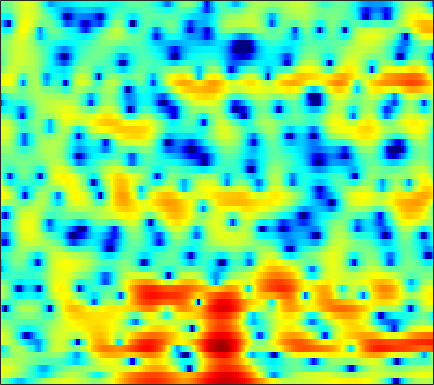

The table this chart was drawn from, first rows:
-0.1798, -0.71868, -1.5362, -2.4736, -3.2506, -4.3794, -5.512, -6.2473, -6.9127, -7.0566, -6.6464, -6.0572, -5.0764, -4.0314, -3.2705, -2.3259, -1.4725, -0.89046, -0.18884, 0.44828, 1.0192, 1.413, 1.8835, 2.2821
3.602, 3.431, 3.145, 2.803, 2.514, 2.096, 1.647, 1.292, 0.7937, 0.2672, -0.2923, -0.7414, -1.391, -2.102, -2.68, -3.509, -4.378, -5.006, -5.687, -5.997, -5.777, -5.271, -4.298, -3.18
3.953, 3.857, 3.681, 3.452, 3.245, 2.924, 2.554, 2.239, 1.76, 1.214, 0.5882, 0.05983, -0.7356, -1.644, -2.411, -3.547, -4.8, -5.768, -6.931, -7.665, -7.668, -7.186, -6.154, -5.002
2.263, 2.167, 2.055, 1.953, 1.875, 1.767, 1.64, 1.526, 1.339, 1.111, 0.8465, 0.6227, 0.2953, -0.05426, -0.3229, -0.6763, -1.013, -1.236, -1.48, -1.658, -1.767, -1.803, -1.798, -1.777
-2.147, -2.293, -1.904, -1.14, -0.5229, 0.205, 0.7585, 1.041, 1.25, 1.29, 1.187, 1.032, 0.7442, 0.4074, 0.1526, -0.1577, -0.3891, -0.4862, -0.4936, -0.3903, -0.2063, -0.03351, 0.2031, 0.3933
-5.286, -5.077, -3.104, -1.123, -0.01359, 0.9908, 1.552, 1.728, 1.688, 1.373, 0.8012, 0.2088, -0.8112, -2.11, -3.311, -5.234, -7.287, -8.311, -7.745, -5.541, -3.202, -1.688, -0.04043, 1.198
3.556, 3.178, 2.733, 2.292, 1.916, 1.301, 0.5067, -0.2323, -1.416, -2.788, -4.246, -5.296, -6.469, -7.332, -7.864, -8.531, -9.077, -9.134, -8.234, -6.3, -4.057, -2.49, -0.7077, 0.6936
3.706, 3.29, 2.638, 1.855, 1.157, 0.0427, -1.36, -2.666, -4.839, -7.748, -11.86, -16.2, -19.72, -14.46, -11.38, -8.568, -6.587, -5.388, -3.963, -2.689, -1.515, -0.6853, 0.3375, 1.222
1.984, 1.675, 1.188, 0.6226, 0.1458, -0.5603, -1.354, -1.988, -2.86, -3.706, -4.428, -4.821, -5.052, -4.93, -4.656, -4.111, -3.452, -2.937, -2.228, -1.519, -0.8306, -0.3271, 0.3158, 0.9217
0.4298, 0.1781, -0.1448, -0.4421, -0.6426, -0.8844, -1.094, -1.238, -1.424, -1.591, -1.729, -1.801, -1.849, -1.85, -1.828, -1.758, -1.65, -1.55, -1.391, -1.188, -0.9297, -0.6918, -0.3073, 0.1503
-1.43, -1.975, -2.377, -2.356, -2.118, -1.641, -1.111, -0.746, -0.3406, -0.0306, 0.1803, 0.2767, 0.3253, 0.2774, 0.1806, -0.03158, -0.3404, -0.6309, -1.115, -1.664, -2.175, -2.447, -2.511, -2.068
-6.59, -11.56, -17.86, -9.822, -6.219, -3.251, -1.357, -0.3731, 0.5752, 1.232, 1.646, 1.829, 1.91, 1.828, 1.674, 1.309, 0.7074, 0.09659, -1.048, -2.737, -5.361, -8.535, -17.24, -15.03
-1.26, -2.324, -3.143, -3.182, -2.857, -2.271, -1.715, -1.369, -0.9647, -0.6597, -0.4317, -0.3121, -0.2474, -0.2904, -0.3971, -0.6479, -0.9994, -1.308, -1.742, -2.228, -2.728, -3.004, -3.008, -2.346
2.134, 1.399, 0.3916, -0.6661, -1.513, -2.729, -3.973, -4.818, -5.518, -5.57, -5.117, -4.694, -4.249, -4.155, -4.376, -4.914, -5.506, -5.771, -5.464, -4.407, -2.971, -1.864, -0.4739, 0.818
2.661, 1.971, 0.832, -0.6219, -2.011, -4.49, -8.155, -12.45, -23.42, -15.63, -10.09, -7.979, -6.551, -6.275, -6.75, -8.395, -11.9, -17.09, -17.11, -9.217, -4.673, -2.284, 0.1004, 1.899
0.04763, -0.2448, -0.7711, -1.466, -2.096, -3.055, -4.067, -4.748, -5.333, -5.478, -5.218, -4.925, -4.615, -4.483, -4.467, -4.583, -4.623, -4.476, -3.914, -2.877, -1.534, -0.4776, 0.8612, 2.044
-4.123, -3.695, -3.194, -2.849, -2.682, -2.578, -2.584, -2.625, -2.714, -2.788, -2.851, -2.898, -2.949, -2.976, -2.988, -2.954, -2.783, -2.528, -2.018, -1.341, -0.5235, 0.1378, 1.036, 1.874
-8.645, -6.736, -4.873, -3.561, -2.839, -2.152, -1.718, -1.53, -1.437, -1.483, -1.706, -1.971, -2.43, -2.981, -3.426, -3.915, -4.179, -4.095, -3.54, -2.581, -1.412, -0.5056, 0.6437, 1.666
-6.345, -5.092, -3.658, -2.492, -1.786, -1.062, -0.5534, -0.3184, -0.1983, -0.3327, -0.7272, -1.225, -2.229, -3.729, -5.289, -8.241, -12.72, -15.37, -11.31, -6.669, -3.473, -1.686, 0.1536, 1.543
-3.642, -3.253, -2.626, -1.956, -1.449, -0.8022, -0.2504, 0.07233, 0.3474, 0.3943, 0.218, -0.0938, -0.7933, -1.816, -2.812, -4.352, -5.683, -6.071, -5.259, -3.564, -1.811, -0.6525, 0.6135, 1.582
-5.114, -5.168, -4.871, -4.143, -3.408, -2.316, -1.272, -0.5809, 0.1787, 0.7371, 1.061, 1.159, 1.133, 0.9457, 0.7359, 0.4442, 0.2382, 0.1694, 0.2244, 0.4355, 0.724, 0.9497, 1.21, 1.381
-11.12, -13.76, -14.81, -10.9, -7.948, -4.864, -2.576, -1.229, 0.168, 1.214, 1.937, 2.309, 2.625, 2.746, 2.75, 2.643, 2.436, 2.261, 1.987, 1.697, 1.401, 1.171, 0.8415, 0.4606
-8.726, -9.852, -9.982, -8.067, -6.144, -3.708, -1.657, -0.3776, 1.009, 2.071, 2.844, 3.267, 3.595, 3.702, 3.64, 3.381, 2.915, 2.457, 1.715, 0.86, -0.02612, -0.6665, -1.401, -1.987
-3.975, -3.933, -3.61, -2.901, -2.17, -1.051, 0.1425, 1.003, 2.038, 2.882, 3.533, 3.864, 4.092, 4.066, 3.856, 3.336, 2.521, 1.653, 0.1542, -1.813, -4.295, -6.351, -8.513, -8.502
-4.001, -4.227, -4.088, -3.382, -2.531, -1.229, 0.09192, 1.007, 2.071, 2.93, 3.576, 3.882, 4.101, 4.059, 3.842, 3.294, 2.417, 1.499, -0.1371, -2.359, -5.372, -8.277, -11.86, -10.97
-8.64, -12.57, -15.97, -10.27, -6.813, -3.61, -1.394, -0.1596, 1.112, 2.048, 2.703, 3.044, 3.315, 3.385, 3.33, 3.038, 2.531, 2.028, 1.174, 0.1616, -0.9257, -1.658, -2.391, -2.699
-3.654, -4.943, -5.652, -4.858, -3.738, -2.232, -1.032, -0.3292, 0.3699, 0.8667, 1.212, 1.459, 1.722, 1.951, 2.075, 2.174, 2.145, 2.016, 1.715, 1.271, 0.722, 0.2726, -0.3546, -0.9369
2.818, 2.248, 1.641, 1.217, 0.9794, 0.696, 0.3528, 0.02763, -0.5451, -1.189, -1.667, -1.796, -1.471, -0.7271, -0.09772, 0.7243, 1.355, 1.645, 1.798, 1.674, 1.272, 0.7444, -0.251, -1.644
5.48, 4.855, 4.002, 3.136, 2.447, 1.422, 0.198, -0.9644, -3.037, -6.091, -11.07, -16.07, -11.73, -6.36, -3.805, -1.552, -0.08394, 0.6616, 1.275, 1.496, 1.345, 0.9629, 0.06979, -1.446
4.333, 3.472, 2.288, 1.161, 0.3781, -0.5678, -1.511, -2.292, -3.519, -5.049, -6.56, -7.146, -6.65, -5.226, -4.116, -2.741, -1.8, -1.208, -0.6061, -0.132, 0.2122, 0.3992, 0.5028, 0.4351
1.728, 0.1823, -2.13, -4.34, -5.327, -5.288, -4.418, -3.745, -3.129, -2.828, -2.661, -2.675, -2.704, -2.784, -2.942, -3.326, -3.789, -4.117, -4.133, -3.397, -2.094, -1.023, 0.2751, 1.374
-0.1689, -2.08, -5.693, -11.5, -15.64, -10.54, -6.183, -4.167, -2.463, -1.442, -0.9565, -0.8481, -1.05, -1.665, -2.438, -4.197, -7.151, -11.09, -26.46, -12.63, -5.876, -2.945, -0.2539, 1.611
-0.8043, -1.357, -2.179, -2.867, -3.082, -2.9, -2.326, -1.797, -1.144, -0.6595, -0.4238, -0.367, -0.5352, -0.9738, -1.458, -2.337, -3.375, -4.048, -4.419, -3.761, -2.325, -1.132, 0.3388, 1.538
-1.562, -1.317, -1.147, -1.069, -1.026, -0.952, -0.8242, -0.7233, -0.5844, -0.4879, -0.4292, -0.4226, -0.466, -0.5547, -0.6548, -0.7635, -0.8286, -0.8197, -0.6686, -0.3414, 0.1242, 0.5168, 1.045, 1.498
-1.312, -0.9023, -0.5611, -0.395, -0.369, -0.414, -0.5316, -0.6459, -0.8113, -0.9498, -1.019, -1.043, -0.9791, -0.8279, -0.6778, -0.4349, -0.1535, 0.0682, 0.3895, 0.7129, 1.015, 1.223, 1.445, 1.572
0.2089, 0.4295, 0.5472, 0.4626, 0.2786, -0.1265, -0.708, -1.22, -1.96, -2.634, -3.103, -3.195, -2.96, -2.405, -1.851, -1.105, -0.3973, 0.08463, 0.6295, 1.065, 1.405, 1.596, 1.754, 1.804
2.102, 2.139, 2, 1.617, 1.158, 0.2745, -0.9535, -2.161, -4.227, -6.935, -9.898, -10.78, -8.837, -5.972, -4.2, -2.318, -0.9678, -0.2001, 0.5378, 1.04, 1.371, 1.532, 1.674, 1.758
3.365, 3.339, 3.098, 2.61, 2.054, 1.051, -0.2999, -1.599, -3.817, -6.706, -9.93, -10.94, -8.793, -5.784, -3.977, -2.172, -0.949, -0.3605, 0.08062, 0.2001, 0.08552, -0.05566, -0.1556, -0.03806
3.545, 3.532, 3.316, 2.879, 2.409, 1.604, 0.617, -0.1912, -1.274, -2.219, -2.835, -2.95, -2.668, -2.029, -1.415, -0.7508, -0.2968, -0.2278, -0.5275, -1.418, -3.021, -4.72, -7.187, -7.302
2.416, 2.436, 2.266, 1.864, 1.407, 0.5882, -0.4405, -1.288, -2.359, -3.143, -3.369, -3.141, -2.431, -1.53, -0.863, -0.1632, 0.2511, 0.3035, -0.04637, -0.99, -2.649, -4.484, -7.212, -7.297
-0.8373, -0.6848, -0.6518, -0.9087, -1.343, -2.314, -3.83, -5.474, -8.621, -12.95, -13.87, -10.59, -6.585, -3.83, -2.365, -0.9078, 0.0206, 0.4892, 0.7734, 0.7794, 0.6057, 0.4397, 0.371, 0.5991
-5.906, -5.128, -4.284, -3.813, -3.758, -4.121, -5.038, -6.094, -7.964, -9.773, -9.85, -8.502, -6.028, -3.869, -2.524, -1.128, -0.09299, 0.4832, 1.047, 1.435, 1.692, 1.864, 2.064, 2.287
-11.37, -8.63, -6.228, -4.753, -4.07, -3.6, -3.503, -3.577, -3.728, -3.779, -3.537, -3.178, -2.451, -1.608, -1, -0.2217, 0.4503, 0.8366, 1.27, 1.585, 1.821, 1.959, 2.101, 2.228
-6.58, -5.196, -3.635, -2.529, -1.961, -1.505, -1.291, -1.248, -1.246, -1.222, -1.102, -0.8832, -0.5221, -0.0586, 0.2914, 0.7079, 1.029, 1.206, 1.342, 1.388, 1.398, 1.368, 1.35, 1.318
0.04753, 0.5061, 1.018, 1.369, 1.457, 1.334, 0.9316, 0.4723, -0.2571, -0.8859, -1.15, -0.977, -0.3966, 0.3188, 0.832, 1.246, 1.349, 1.256, 0.8647, 0.3281, -0.2035, -0.463, -0.5862, -0.5626
3.891, 4.211, 4.484, 4.515, 4.32, 3.684, 2.474, 1.078, -1.733, -6.209, -10.56, -7.74, -3.097, -0.3757, 0.7744, 1.522, 1.44, 0.8166, -0.7322, -3.246, -6.55, -8.112, -6.817, -4.446
2.687, 3.31, 3.926, 4.199, 4.167, 3.754, 2.877, 1.872, 0.05609, -1.99, -3.147, -2.723, -1.169, 0.2533, 0.9064, 1.218, 0.8355, 0.05955, -1.678, -4.335, -7.679, -9.273, -8.142, -5.969
-1.257, 0.03484, 1.32, 2.174, 2.559, 2.782, 2.721, 2.528, 2.156, 1.768, 1.52, 1.43, 1.447, 1.47, 1.444, 1.19, 0.6781, 0.148, -0.785, -1.845, -2.874, -3.487, -4.061, -4.434
-3.068, -1.589, -0.07764, 1.037, 1.647, 2.221, 2.559, 2.697, 2.767, 2.734, 2.641, 2.532, 2.349, 2.092, 1.866, 1.455, 0.9248, 0.4632, -0.2402, -1.017, -1.855, -2.524, -3.464, -4.489
-1.951, -1.048, 0.01932, 0.9059, 1.458, 2.043, 2.464, 2.682, 2.857, 2.912, 2.844, 2.741, 2.497, 2.175, 1.869, 1.395, 0.8522, 0.3842, -0.2767, -1.007, -1.807, -2.477, -3.484, -4.675
-0.7612, -0.2485, 0.4274, 1.056, 1.49, 1.987, 2.392, 2.619, 2.809, 2.868, 2.789, 2.639, 2.323, 1.888, 1.48, 0.8788, 0.2392, -0.2442, -0.888, -1.51, -2.125, -2.595, -3.29, -4.102
-0.4405, -0.09407, 0.4113, 0.9525, 1.358, 1.885, 2.361, 2.657, 2.937, 3.047, 2.972, 2.757, 2.291, 1.589, 0.9387, -0.05932, -1.103, -1.796, -2.503, -2.873, -2.982, -2.992, -3.022, -3.158
-1.39, -1.109, -0.6732, -0.1028, 0.4279, 1.263, 2.122, 2.715, 3.349, 3.725, 3.777, 3.589, 2.976, 1.904, 0.7739, -1.266, -3.967, -6.277, -8.206, -7.174, -5.101, -3.837, -2.667, -2.004
-4.479, -4.612, -5.102, -5.117, -4.173, -1.992, 0.2908, 1.75, 3.234, 4.197, 4.643, 4.666, 4.231, 3.257, 2.114, -0.09076, -3.293, -6.385, -9.499, -7.277, -4.225, -2.646, -1.326, -0.6766
-6.996, -8.037, -11.47, -18.59, -14.07, -6.563, -2.247, -0.04772, 2.029, 3.379, 4.168, 4.423, 4.393, 3.97, 3.411, 2.436, 1.337, 0.5489, -0.2036, -0.5343, -0.5726, -0.5289, -0.5659, -0.8397
-4.488, -4.638, -4.795, -4.526, -3.853, -2.45, -0.8101, 0.3504, 1.673, 2.682, 3.37, 3.663, 3.803, 3.663, 3.401, 2.897, 2.269, 1.748, 1.04, 0.3577, -0.3082, -0.811, -1.522, -2.326
-1.974, -1.911, -1.709, -1.331, -0.919, -0.2333, 0.5632, 1.176, 1.94, 2.588, 3.063, 3.3, 3.413, 3.306, 3.093, 2.619, 1.95, 1.351, 0.4102, -0.6369, -1.715, -2.517, -3.498, -4.34
-0.9614, -0.9546, -0.8277, -0.5543, -0.2481, 0.3013, 0.946, 1.461, 2.137, 2.73, 3.183, 3.417, 3.545, 3.454, 3.224, 2.678, 1.843, 1.006, -0.3931, -2.161, -4.246, -5.877, -7.682, -8.339
